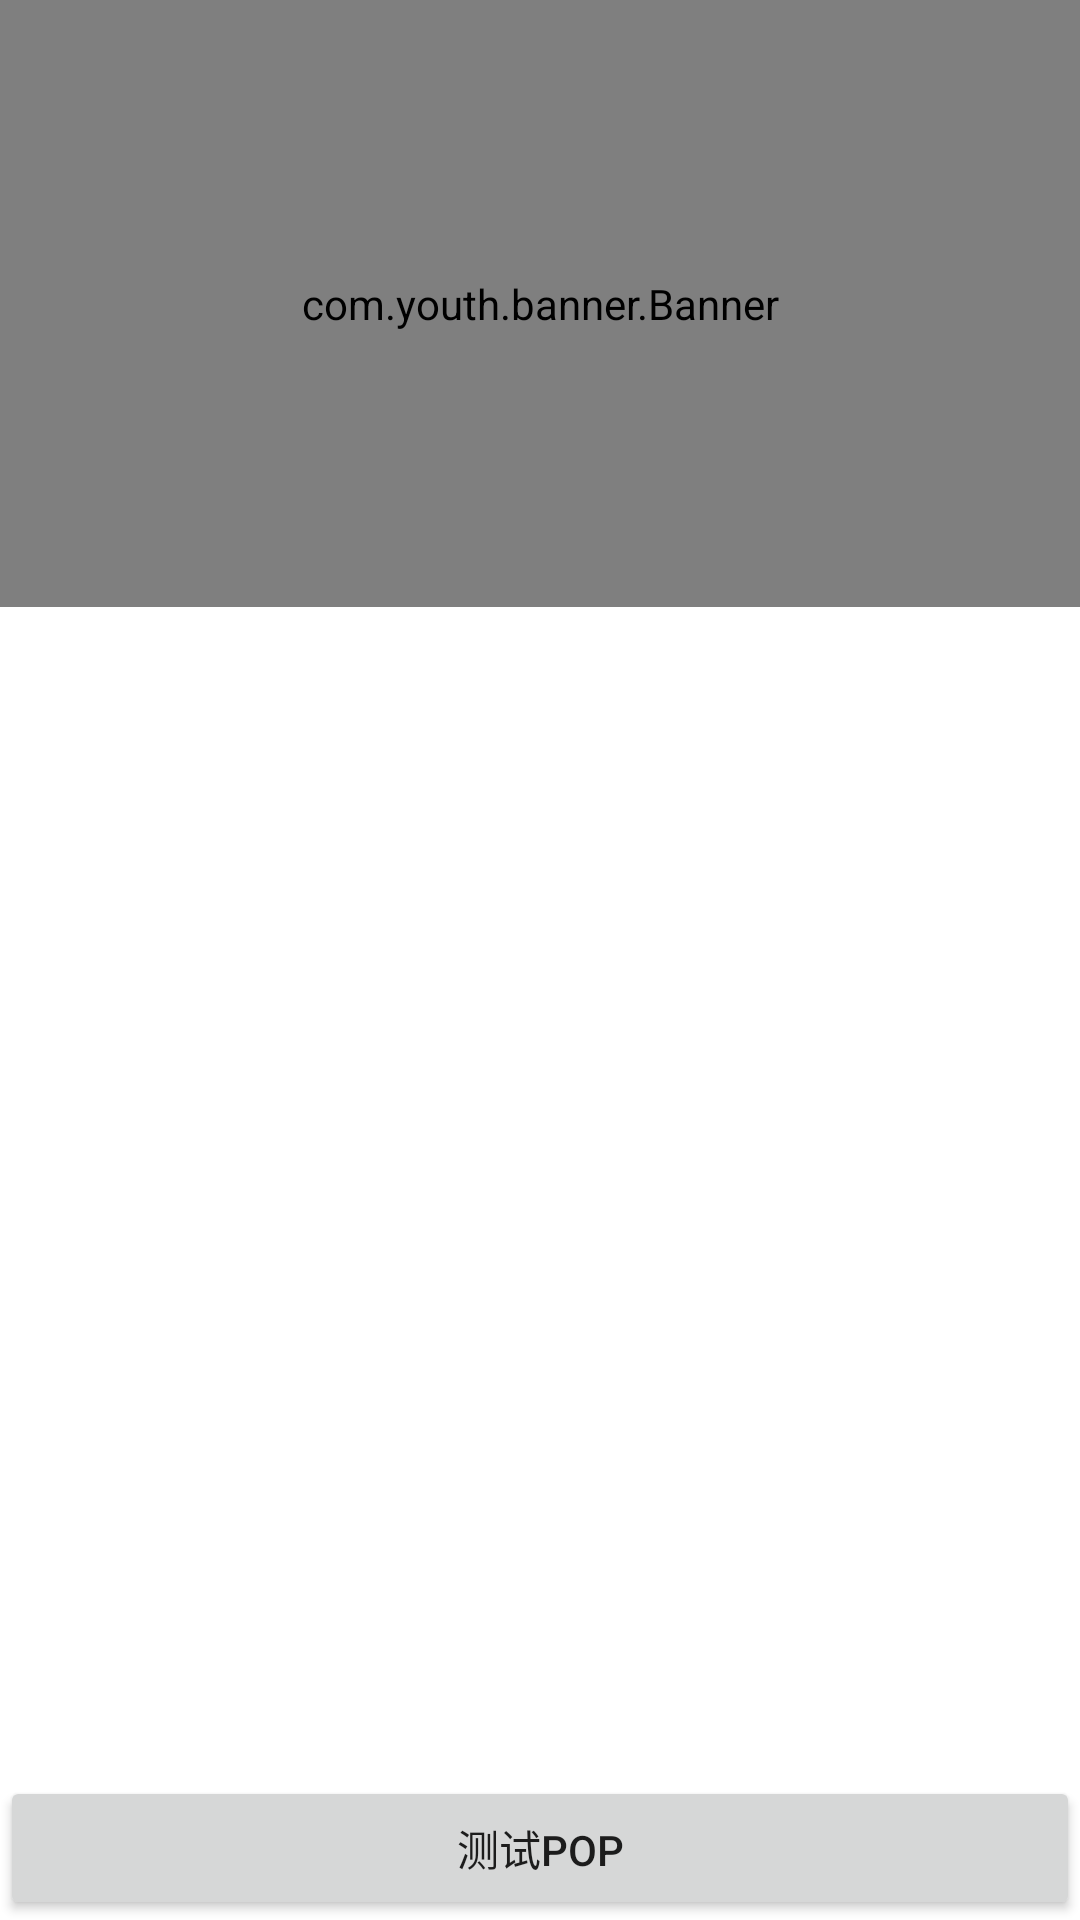

Write the Android layout XML for this screen, with the resource values it uses.
<!-- AndroidManifest.xml: application theme AppTheme -->
<!-- res/layout/fragment_email.xml -->
<?xml version="1.0" encoding="utf-8"?>
<layout xmlns:android="http://schemas.android.com/apk/res/android"
    xmlns:app="http://schemas.android.com/apk/res-auto">

    <data>

        <variable
            name="model"
            type="com.bmf.myapplication.viewmodel.IViewModel" />
    </data>

    <androidx.constraintlayout.widget.ConstraintLayout
        android:id="@+id/parent"
        android:layout_width="match_parent"
        android:layout_height="match_parent">


        <com.youth.banner.Banner
            android:id="@+id/banner"
            imgs="@{model.bannerList}"
            android:layout_width="match_parent"
            android:layout_height="0dp"
            app:layout_constraintDimensionRatio="h,16:9"
            app:layout_constraintEnd_toEndOf="parent"
            app:layout_constraintStart_toStartOf="parent"
            app:layout_constraintTop_toTopOf="parent" />

        <androidx.appcompat.widget.AppCompatTextView
            android:id="@+id/view"
            android:layout_width="0dp"
            android:layout_height="wrap_content"
            android:layout_marginTop="20dp"
            android:gravity="center"
            android:textSize="13sp"
            app:layout_constraintEnd_toEndOf="parent"
            app:layout_constraintStart_toStartOf="parent"
            app:layout_constraintTop_toBottomOf="@+id/banner" />


        <androidx.appcompat.widget.AppCompatButton
            android:id="@+id/button"
            android:layout_width="match_parent"
            android:layout_height="wrap_content"
            android:text="测试pop"
            android:transitionName="animation123"
            app:layout_constraintBottom_toBottomOf="parent"
            app:layout_constraintEnd_toEndOf="parent"
            app:layout_constraintStart_toStartOf="parent" />
    </androidx.constraintlayout.widget.ConstraintLayout>
</layout>
<!-- resources referenced by this layout -->
<resources>
  <style name="AppTheme" parent="Theme.MaterialComponents.Light.NoActionBar">
          
          <item name="colorPrimary">@color/colorPrimary</item>
          <item name="colorPrimaryDark">@color/colorPrimaryDark</item>
          <item name="colorAccent">@color/colorAccent</item>
      </style>
  <color name="colorPrimary">#FF8A65</color>
  <color name="colorPrimaryDark">#FF8A65</color>
  <color name="colorAccent">#03DAC5</color>
</resources>
